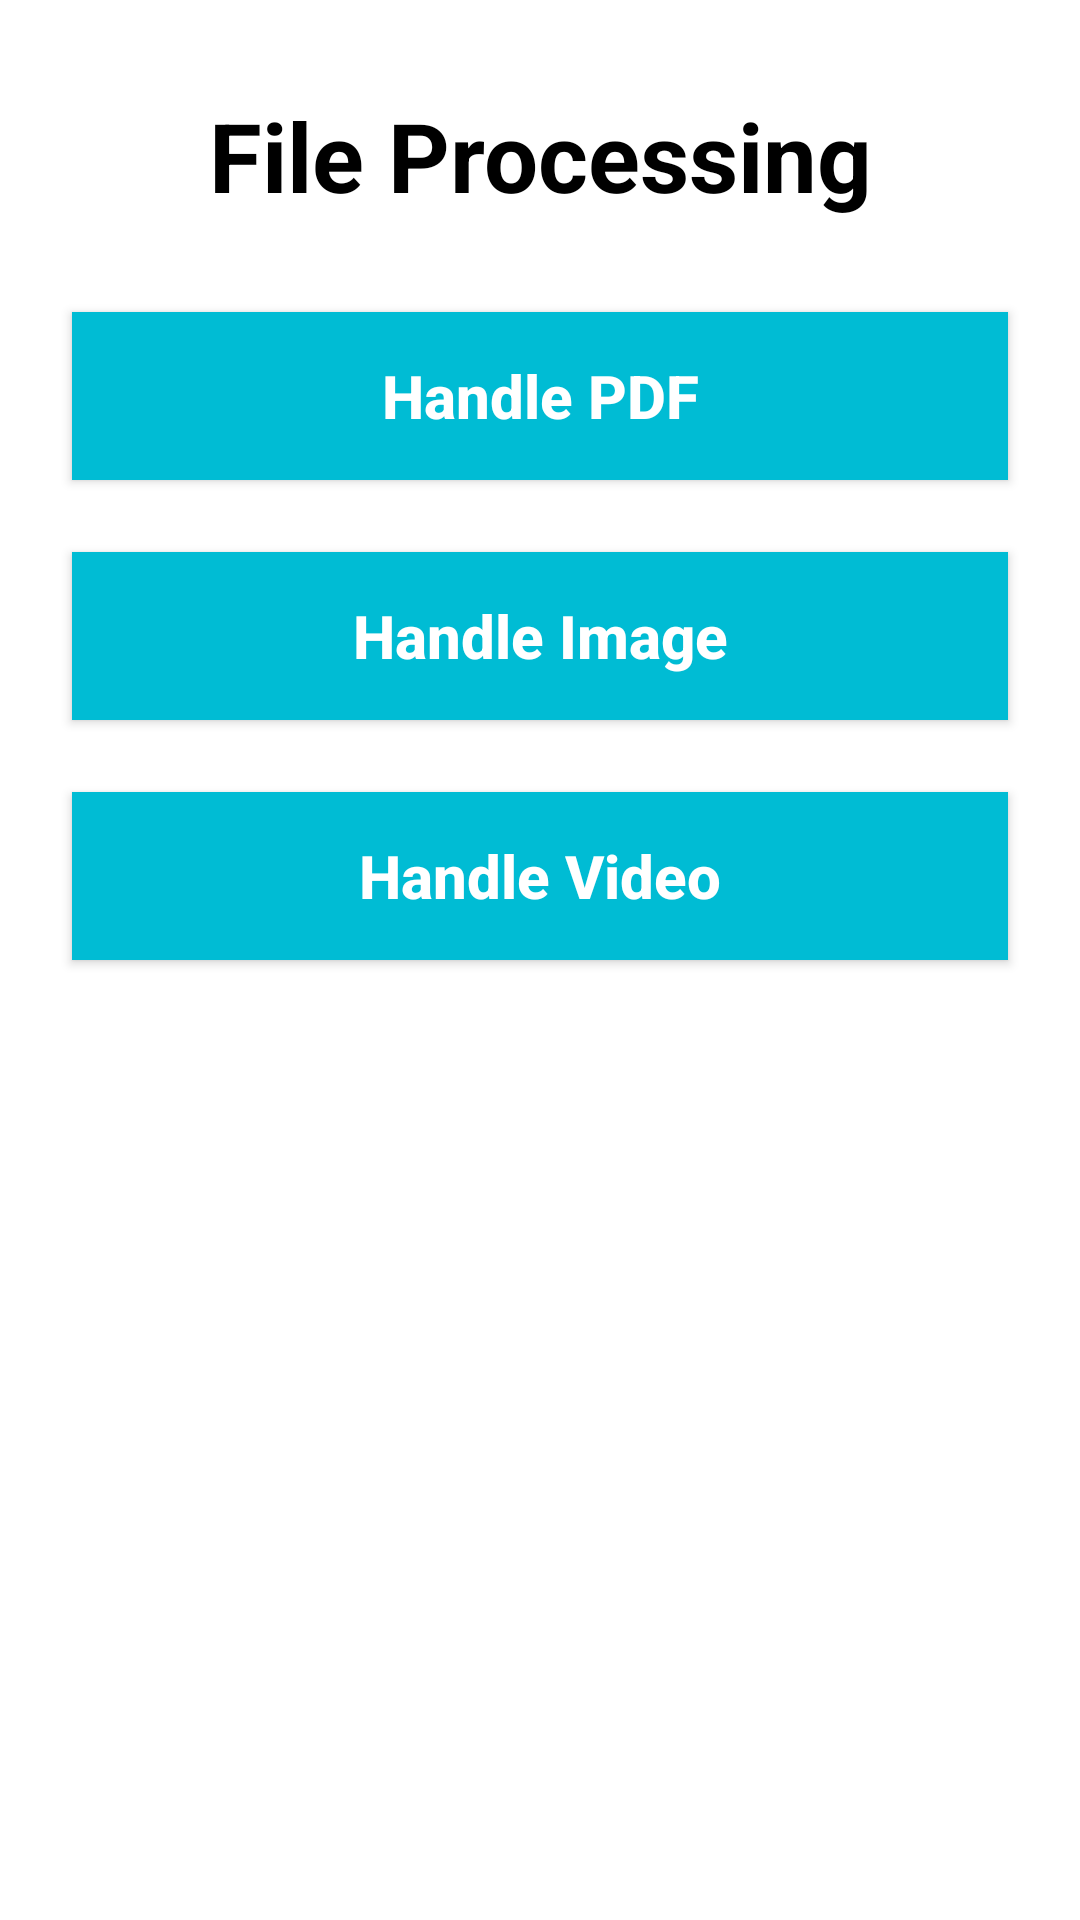

Android layout source for this screen:
<!-- AndroidManifest.xml: application theme Theme.MyFileProcessingPractice -->
<!-- res/layout/activity_main.xml -->
<?xml version="1.0" encoding="utf-8"?>
<androidx.constraintlayout.widget.ConstraintLayout xmlns:android="http://schemas.android.com/apk/res/android"
    xmlns:app="http://schemas.android.com/apk/res-auto"
    xmlns:tools="http://schemas.android.com/tools"
    android:layout_width="match_parent"
    android:layout_height="match_parent"
    tools:context=".MainActivity">

    <TextView
        android:id="@+id/textView"
        android:layout_width="match_parent"
        android:layout_height="56dp"
        android:layout_margin="24dp"
        android:gravity="center"
        android:text="@string/title"
        android:textColor="@color/color_black"
        android:textSize="32sp"
        android:textStyle="bold"
        app:layout_constraintEnd_toEndOf="parent"
        app:layout_constraintStart_toStartOf="parent"
        app:layout_constraintTop_toTopOf="parent" />

    <Button
        android:id="@+id/btnPdfHandle"
        android:layout_width="match_parent"
        android:layout_height="56dp"
        android:layout_margin="24dp"
        android:background="@color/colorPrimary"
        android:text="Handle PDF"
        android:textAllCaps="false"
        android:textColor="@android:color/white"
        android:textSize="20sp"
        android:textStyle="bold"
        app:layout_constraintEnd_toEndOf="parent"
        app:layout_constraintStart_toStartOf="parent"
        app:layout_constraintTop_toBottomOf="@+id/textView" />

    <Button
        android:id="@+id/btnImageHandle"
        android:layout_width="match_parent"
        android:layout_height="56dp"
        android:layout_margin="24dp"
        android:background="@color/colorPrimary"
        android:text="Handle Image"
        android:textAllCaps="false"
        android:textColor="@color/color_white"
        android:textSize="20sp"
        android:textStyle="bold"
        app:layout_constraintEnd_toEndOf="parent"
        app:layout_constraintStart_toStartOf="parent"
        app:layout_constraintTop_toBottomOf="@+id/btnPdfHandle" />

    <Button
        android:id="@+id/btnVideoHandle"
        android:layout_width="match_parent"
        android:layout_height="56dp"
        android:layout_margin="24dp"
        android:background="@color/colorPrimary"
        android:text="Handle Video"
        android:textAllCaps="false"
        android:textColor="@color/color_white"
        android:textSize="20sp"
        android:textStyle="bold"
        app:layout_constraintEnd_toEndOf="parent"
        app:layout_constraintStart_toStartOf="parent"
        app:layout_constraintTop_toBottomOf="@+id/btnImageHandle" />

</androidx.constraintlayout.widget.ConstraintLayout>
<!-- resources referenced by this layout -->
<resources>
  <color name="colorPrimary">#00BCD4</color>
  <color name="color_black">#FF000000</color>
  <color name="color_white">#FFFFFFFF</color>
  <string name="title">File Processing</string>
  <style name="Theme.MyFileProcessingPractice" parent="Theme.MaterialComponents.DayNight.DarkActionBar">
          
          <item name="colorPrimary">@color/purple_500</item>
          <item name="colorPrimaryVariant">@color/purple_700</item>
          <item name="colorOnPrimary">@color/white</item>
          
          <item name="colorSecondary">@color/teal_200</item>
          <item name="colorSecondaryVariant">@color/teal_700</item>
          <item name="colorOnSecondary">@color/black</item>
          
          <item name="android:statusBarColor" tools:targetApi="l">?attr/colorPrimaryVariant</item>
          
      </style>
  <color name="purple_500">#FF6200EE</color>
  <color name="purple_700">#FF3700B3</color>
  <color name="white">#FFFFFFFF</color>
  <color name="teal_200">#FF03DAC5</color>
  <color name="teal_700">#FF018786</color>
  <color name="black">#FF000000</color>
</resources>
